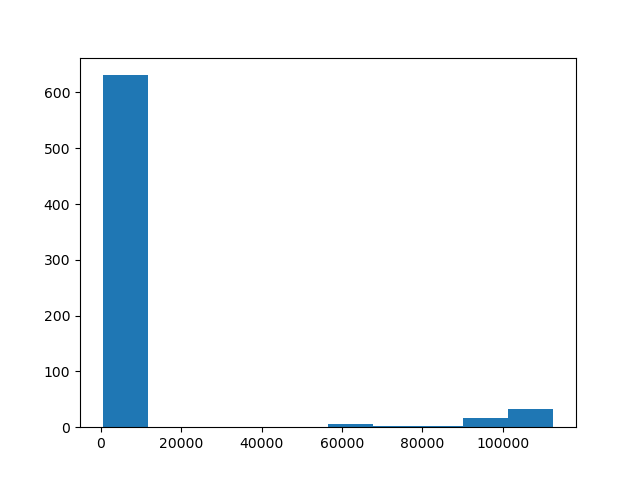

The data file committed next to this chart (first rows):
range of distance, number in the range
(425.7923655269043,11647.658339169322), 631.0
(56535.12223373899,67756.98820738142), 5.0
(67756.98820738142,78978.85418102384), 3.0
(78978.85418102384,90200.72015466625), 3.0
(90200.72015466625,101422.58612830867), 17.0
(101422.58612830867,112644.45210195109), 33.0
